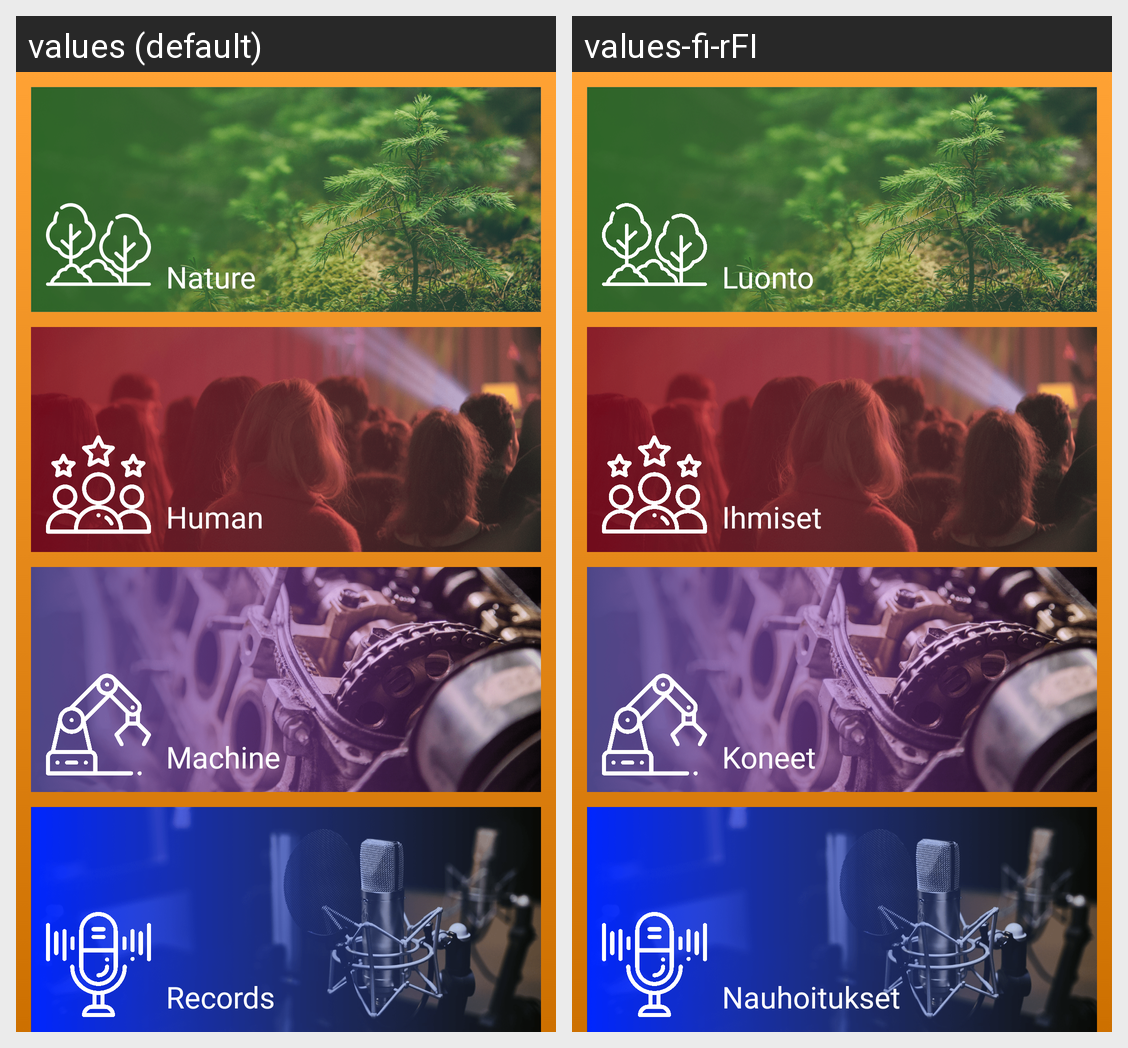

The Android screen above is rendered under two locales of the same app. Produce the string resources it draws, with the default and per-locale values.
Android screen res/layout/fragment_library.xml rendered under 2 locales, left to right: values (default), values-fi-rFI. Device: Nexus 5 (rendered at 1080×1920; each locale shown at half size, 540×960, under a caption strip naming it); theme AppTheme.
Strings drawn on this screen, with the default value and each locale's value (text and hints the layout hard-codes, and strings that could not be matched under every locale, appear in the picture but are not listed):

nature
  values: Nature
  values-fi-rFI: Luonto

human
  values: Human
  values-fi-rFI: Ihmiset

machine
  values: Machine
  values-fi-rFI: Koneet

records
  values: Records
  values-fi-rFI: Nauhoitukset
